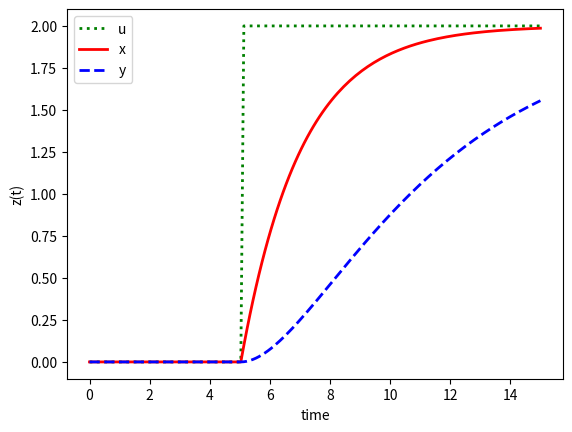

Here is the Python script that generated this plot:
import numpy as np
from scipy.integrate import odeint
import matplotlib.pyplot as plt

#return dy/dt
def model(z,t,u):
    dxdt = (-z[0] + u)/2.0
    dydt = (-z[1] + z[0])/5.0
    return [dxdt,dydt]

#initial condition
z0 = [0,0]

#time
N = 150
t = np.linspace(0,15,N)
u = np.zeros(N)
u[51:] = 2.0

x = np.zeros(N)
y = np.zeros(N)

#solve
for i in range(1,N):
    tspan = [t[i-1], t[i]]
    z = odeint(model, z0, t, args=(u[i],))
    z0 = z[1]
    x[i] = z0[0]
    y[i] = z0[1]

#plot results
plt.plot(t,u,'g:', linewidth=2,label='u')
plt.plot(t,x,'r-', linewidth=2,label='x')
plt.plot(t,y,'b--', linewidth=2,label='y')
plt.xlabel('time')
plt.ylabel('z(t)')
plt.legend()
plt.show()
